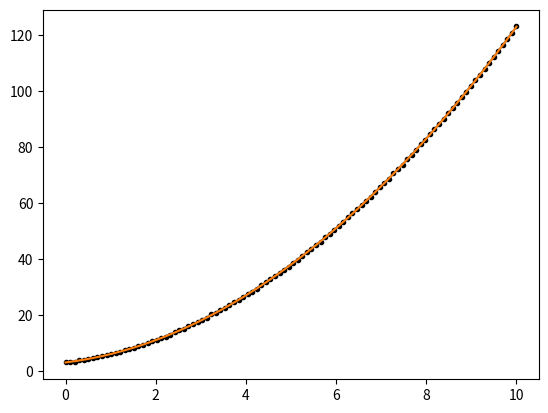

This figure's Python source:
#!/usr/bin/env python
# -*- coding: utf-8 -*-

from __future__ import division, print_function

import numpy as np
import matplotlib.pyplot as pl
from scipy.optimize import leastsq


def model(p, x):
    a, b, c = p
    return a*x**2 + b*x + c


def residuals(p, x, y):
    return y - model(p, x)


def fit(x, y):
    p = [1, 1, 1]
    plsq = leastsq(residuals, p, args=(x, y))
    return plsq[0]


def main():
    x = np.linspace(0, 10, 100)
    y = model([1, 2, 3], x)
    yn = y + 0.1*np.random.randn(len(x))
    p = fit(x, yn)
    print(p)
    pl.plot(x, y)
    pl.plot(x, yn, ".k")
    pl.plot(x, model(p, x))
    pl.show()


if __name__ == "__main__":
    main()
